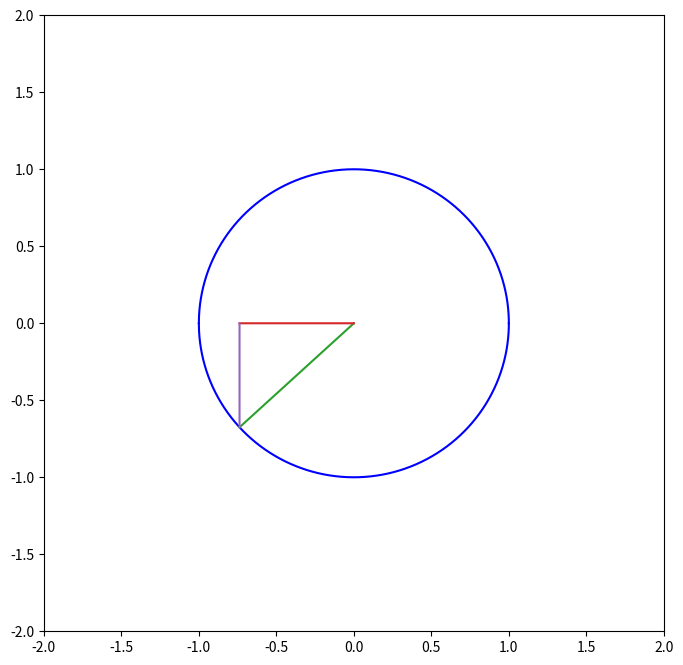

Here is the Python script that generated this plot: (Note: this script raises an exception after producing the figure.)
import matplotlib.pyplot as plt
import matplotlib.animation as ani
import numpy as np

fig = plt.figure()

leftnum = -2
rightnum = 2
bottomnum = -2
topnum = 2

x = np.arange(leftnum, rightnum, .0001)
y = (1-x**2)**(1/2)
z = -(1-x**2)**(1/2)

framerate = 50

axis = plt.axes(xlim = (leftnum, rightnum), ylim = (bottomnum, topnum))

c1y = []
for i in range(-5000, 5001):
	c1y.append((1-(i/5000)**2)**(1/2))

c2y = []
for i in range(-5000, 5001):
	c2y.append(-(1-(i/5000)**2)**(1/2))

circle1y, = axis.plot([], [])
circle2y, = axis.plot([], [])
line1, = axis.plot([], [])
line2, = axis.plot([], [])
line3, = axis.plot([], [])

def init(): 
    line1.set_data([], [])
    return line1,

def animate(i):
	theta = (2*np.pi/500)*i

	if   theta < np.pi/2:
		ax = np.arange(0, np.cos(theta), .0001)
		ay = np.tan(theta)*ax

		bx = np.arange(0, np.cos(theta), .0001)
		by = 0

		cx = np.cos(theta)
		cy = np.arange(0, np.sin(theta), .0001)
	elif theta == np.pi/2:
		ax = np.full(10000, 0)
		ay = np.arange(0, 1, .0001)

		bx = np.arange(0, np.cos(theta), .0001)
		by = 0

		cx = np.cos(theta)
		cy = np.arange(0, np.sin(theta), .0001)
	elif theta <= np.pi:
		ax = np.arange(np.cos(theta), 0, .0001)
		ay = np.tan(theta)*ax

		bx = np.arange(np.cos(theta), 0, .0001)
		by = 0

		cx = np.cos(theta)
		cy = np.arange(0, np.sin(theta), .0001)
	elif theta < 3*np.pi/2:
		ax = np.arange(np.cos(theta), 0, .0001)
		ay = np.tan(theta)*ax

		bx = np.arange(np.cos(theta), 0, .0001)
		by = 0

		cx = np.cos(theta)
		cy = np.arange(np.sin(theta), 0, .0001)
	elif theta == 3*np.pi/2:
		ax = np.full(10000, 0)
		ay = np.arange(-1, 0, .0001)

		bx = np.arange(0, np.cos(theta), .0001)
		by = 0

		cx = np.cos(theta)
		cy = np.arange(np.sin(theta), 0, .0001)
	elif theta <= 2*np.pi:
		ax = np.arange(0, np.cos(theta), .0001)
		ay = np.tan(theta)*ax

		bx = np.arange(0, np.cos(theta), .0001)
		by = 0

		cx = np.cos(theta)
		cy = np.arange(np.sin(theta), 0, .0001)

	line1.set_label("test")
	line1.set_data([ax], [ay])
	line2.set_data([bx], [by])
	line3.set_data([cx], [cy])
	circle1y.set_color("blue")
	circle2y.set_color("blue")
	circle1y.set_data(np.arange(-1, 1.0001, .0002), c1y)
	circle2y.set_data(np.arange(-1, 1.0001, .0002), c2y)

	return line1, line2, line3

axis.legend(loc='upper left', frameon=False)

anim = ani.FuncAnimation(fig, animate, init_func = init, frames = 500, interval = 1000/framerate, blit = True)

fig.set_size_inches(8, 8, True)

anim.save('unitcircletriangle.mp4', writer = 'ffmpeg', fps = framerate, dpi = 100)